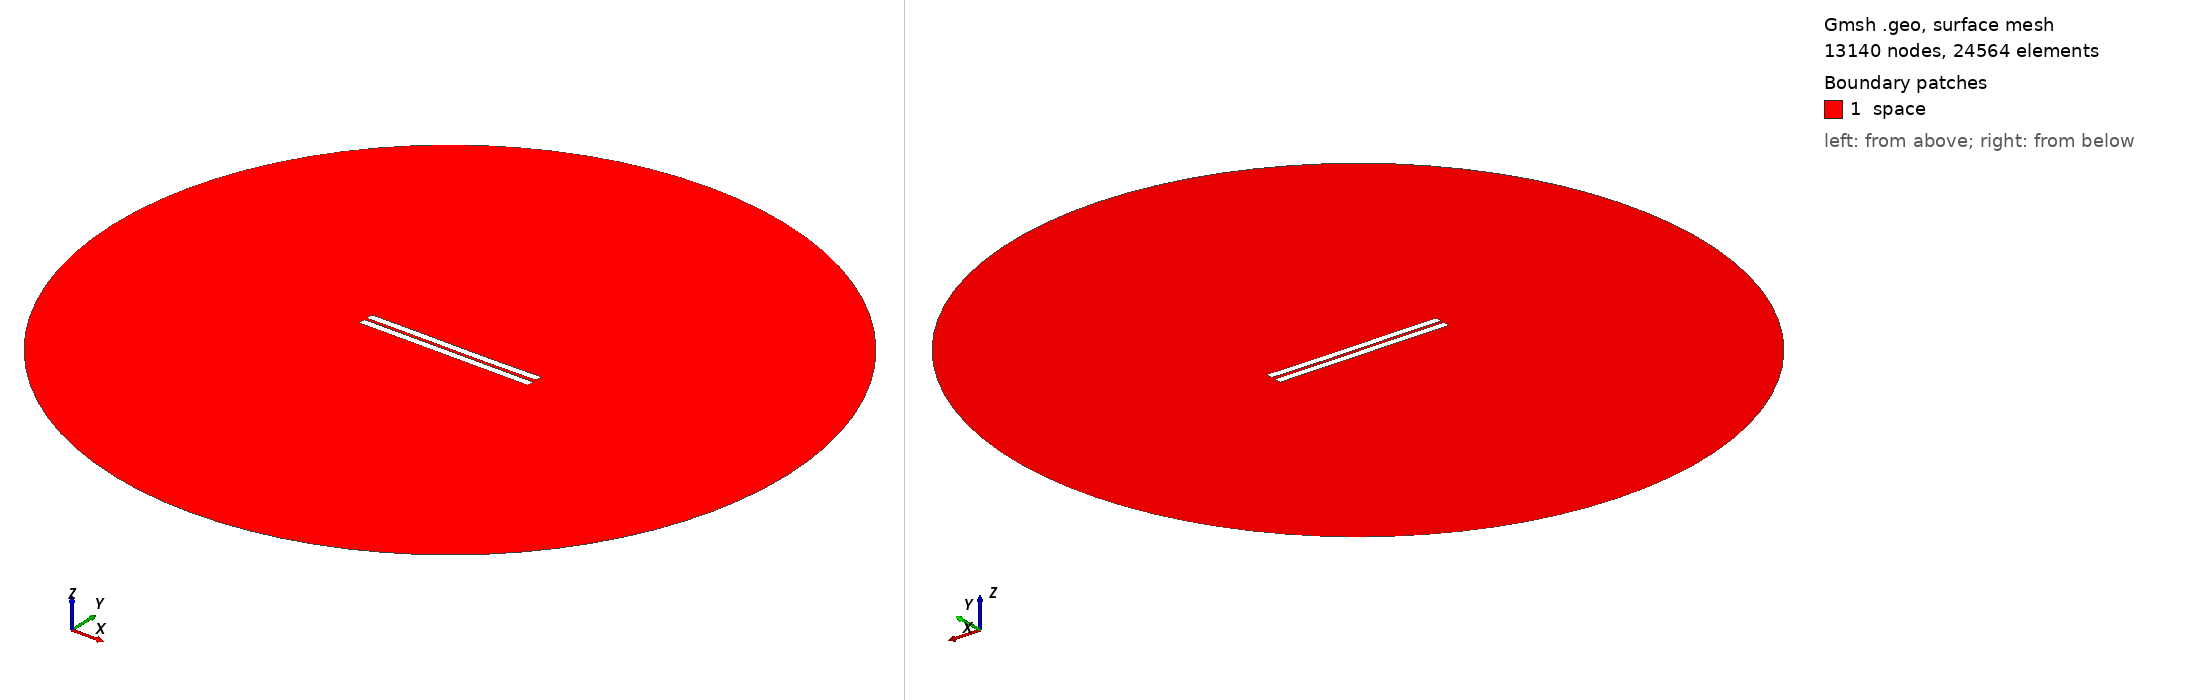

Gmsh geometry script, surface-meshed: 13140 nodes, 24564 surface elements. Boundary patches (legend numbers): 1 space. Left view from above one corner, right view from below the opposite corner. Legend entries are the model's physical surfaces. The drawing asked Gmsh for element sizes between 1% and 20% of the model's largest extent; the script's own settings can give other sizes.

=== 1043.geo (drawn) ===
//---------------------------------------
// Geometry kernel
//---------------------------------------

SetFactory("OpenCASCADE");



//---------------------------------------
// Parameters of the geometry
//---------------------------------------

// Overetch of the upper plate
overetch = 0.0;

// Distance between the plates
distance = 1.75;

// Discretization over the x axis (for the deformation)
nx = 50; 

// Length of the plate
L = 100 - overetch; 

// Number of modes
n = 4; 

// 1st mode coefficient
coeff(1) = 0.07499999999999998;
beta(1) = 0.596864 * 3.1415926535 / L;

// 2nd mode coefficient
coeff(2) = -0.075;
beta(2) = 1.49418 * 3.1415926535 / L;

// 3rd mode coefficient
coeff(3) = 0.07499999999999998;
beta(3) = 2.50025 * 3.1415926535 / L;

// 4th mode coefficient
coeff(4) = 0.0;
beta(4) = 3.49999 * 3.1415926535 / L;



//---------------------------------------
// Upper plate (deformed rectangle)
//---------------------------------------

// Coordiantes of the upper plate
xmin = -50;
xmax = 50 - overetch;

// Height of the upper plate
yheight = 4 - 2 * overetch;

// Indexes of the points
UpperID[] = {};
LowerID[] = {};
LeftID[] = {};
RightID[] = {};

// Point index
p = 1;

// Horizontal edges
For i In {1:nx}
    x = xmin + (i-1)*(xmax - xmin)/(nx-1);

    y_bottom = distance / 2 + overetch;
    For j In {1:n}
        C = (Cosh(beta(j)*L) + Cos(beta(j)*L)) / (Sinh(beta(j)*L) + Sin(beta(j)*L));
        y_bottom  = y_bottom + coeff(j) * (Cosh(beta(j)*(x+50)) - Cos(beta(j)*(x+50)) - C * (Sinh(beta(j)*(x+50)) - Sin(beta(j)*(x+50))));
    EndFor

    y_top = y_bottom + yheight;

    Point(p) = {x, y_top, 0, 1.0};
    UpperID[i] = p;
    p = p + 1;

    Point(p) = {x, y_bottom, 0, 1.0};
    LowerID[i] = p;
    p = p + 1;
EndFor

// Create point lists
UpperPts[] = {}; LowerPts[] = {};
For i In {1:nx}
  UpperPts[] += {UpperID[i]};
  LowerPts[] += {LowerID[i]};
EndFor

// Build splines
Spline(1) = {UpperPts[]};
Spline(2) = {LowerPts[]};
Line(3) = {LowerPts[nx-1], UpperPts[nx-1]};
Line(4) = {LowerPts[0], UpperPts[0]};

// Build the plane surface
Curve Loop(1) = {2, 3, -1, -4};
Plane Surface(1) = {1};



//---------------------------------------
// Lower plate (rectangle)
//---------------------------------------

// Vertices
Point(1001) = {-50, -1, 0, 1.0};
Point(1002) = { 50, -1, 0, 1.0};
Point(1003) = { 50,  -5, 0, 1.0};
Point(1004) = {-50,  -5, 0, 1.0};

// Edges
Line(5) = {1001, 1002};
Line(6) = {1002, 1003};
Line(7) = {1003, 1004};
Line(8) = {1004, 1001};

// Plane surface
Line Loop(2) = {5, 6, 7, 8};
Plane Surface(2) = {2}; 



//---------------------------------------
// Outer (fictious) boundary
//---------------------------------------

// Points
Point(1005) = {0, 0, 0};       // Center
Point(1006) = {200, 0, 0};     // Start point
Point(1007) = {0, 200, 0};     // 90 degrees
Point(1008) = {-200, 0, 0};    // 180 degrees
Point(1009) = {0, -200, 0};    // 270 degrees

// Circle arcs (each needs start, center, end)
Circle(9) = {1006, 1005, 1007};
Circle(10) = {1007, 1005, 1008};
Circle(11) = {1008, 1005, 1009};
Circle(12) = {1009, 1005, 1006};

// Plane surface for the entire domain
Curve Loop(3) = {9, 10, 11, 12};
Surface(3) = {3};

// Subtract the plates from the whole domain to obtain the actual domain where we want to solve the equations
BooleanDifference{ Surface{3}; Delete; }{ Surface{1}; Surface{2}; Delete; }




//---------------------------------------
// Transfinite Lines/Curves
//---------------------------------------

// Set the number of points on the boundaries
r = 7;

// Plates
Transfinite Curve {1, 2} = 50*r Using Progression 1;
Transfinite Curve {3, 4} = 2*r Using Progression 1;
Transfinite Line {5, 7} = 50*r Using Progression 1;
Transfinite Line {6, 8} = 2*r Using Progression 1;

// Outer boundary
Transfinite Line {9, 10, 11, 12} = 20 Using Progression 1;



//---------------------------------------
// Physical groups
//---------------------------------------                

// Physical curves (boundaries)
Physical Line("force_segment", 10) = {2};
Physical Line("upper_plate", 11) = {1, 3, 4};
Physical Line("lower_plate", 12) = {5, 6, 7, 8};
Physical Line("boundary", 20) = {9, 10, 11, 12};

// Physical Surfaces
Physical Surface("space", 30) = {3};



//---------------------------------------
// 6. Generate the Mesh
//---------------------------------------

// 2D mesh generation
Mesh 2;
